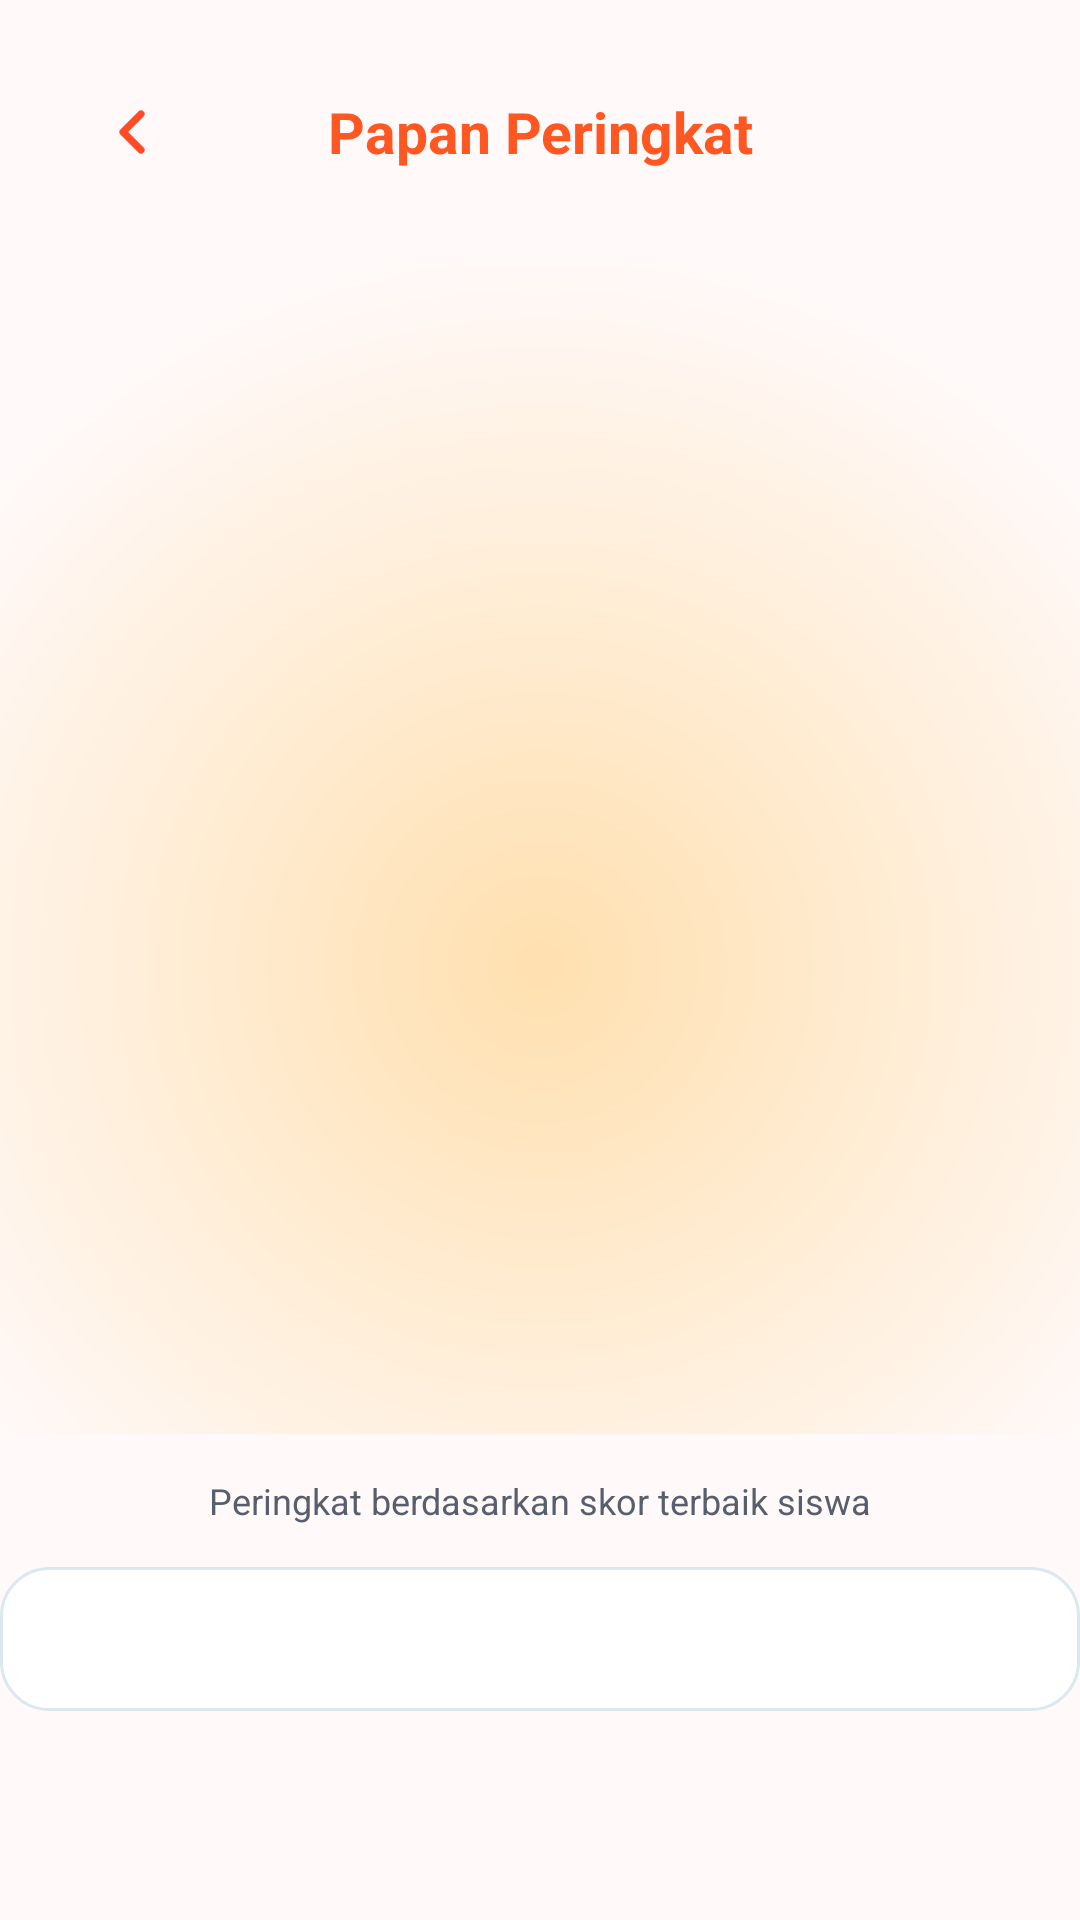

Here is an Android app screen rendered from its layout file. Give the layout XML and the strings, colors and styles it references.
<!-- AndroidManifest.xml: application theme Theme.ShotPose -->
<!-- res/layout/activity_leaderboard.xml -->
<?xml version="1.0" encoding="utf-8"?>
<ScrollView xmlns:android="http://schemas.android.com/apk/res/android" android:layout_width="match_parent" android:layout_height="match_parent" android:background="@color/app_background" android:fillViewport="true" android:fitsSystemWindows="true" android:clipToPadding="false">
 <LinearLayout android:layout_width="match_parent" android:layout_height="wrap_content" android:orientation="vertical">
  <LinearLayout android:layout_width="match_parent" android:layout_height="88dp" android:paddingHorizontal="24dp" android:gravity="center_vertical"><ImageButton android:id="@+id/btn_back" android:layout_width="40dp" android:layout_height="40dp" android:background="@drawable/bg_back_circle" android:src="@drawable/ic_back" android:contentDescription="Kembali"/><TextView android:layout_width="0dp" android:layout_height="wrap_content" android:layout_weight="1" android:gravity="center" android:text="Papan Peringkat" android:textColor="@color/primary_orange" android:textSize="19sp" android:textStyle="bold"/><Space android:layout_width="40dp" android:layout_height="1dp"/></LinearLayout>
  <LinearLayout android:id="@+id/podium" android:layout_width="match_parent" android:layout_height="wrap_content" android:paddingHorizontal="24dp" android:paddingTop="12dp" android:gravity="bottom" android:background="@drawable/bg_leaderboard_glow" android:minHeight="390dp"/>
  <TextView android:id="@+id/tv_ranking_note" android:layout_width="match_parent" android:layout_height="wrap_content" android:paddingHorizontal="24dp" android:paddingVertical="14dp" android:gravity="center" android:text="Peringkat berdasarkan skor terbaik siswa" android:textColor="@color/text_secondary" android:textSize="12sp"/>
  <LinearLayout android:id="@+id/list_content" android:layout_width="match_parent" android:layout_height="wrap_content" android:padding="24dp" android:orientation="vertical" android:background="@drawable/bg_card"/>
 </LinearLayout>
</ScrollView>
<!-- resources referenced by this layout -->
<resources>
  <color name="app_background">#FFF9F9</color>
  <color name="primary_orange">#FF5722</color>
  <color name="text_secondary">#575F6D</color>
  <!-- drawable bg_card (drawable) -->
  <?xml version="1.0" encoding="utf-8"?>
  <shape xmlns:android="http://schemas.android.com/apk/res/android">
      <solid android:color="@color/card_dark" />
      <stroke android:width="1dp" android:color="@color/border_dark" />
      <corners android:radius="16dp" />
  </shape>
  <!-- drawable bg_leaderboard_glow (drawable) -->
  <?xml version="1.0" encoding="utf-8"?>
  <shape xmlns:android="http://schemas.android.com/apk/res/android"><gradient android:type="radial" android:centerX="0.5" android:centerY="0.6" android:gradientRadius="240dp" android:startColor="#FFE0AF" android:endColor="#FFF9F9"/></shape>
  <!-- drawable ic_back (drawable) -->
  <vector xmlns:android="http://schemas.android.com/apk/res/android"
      android:width="24dp" android:height="24dp" android:viewportWidth="24" android:viewportHeight="24">
      <path android:strokeColor="#FFFF4B26" android:strokeWidth="2.4" android:strokeLineCap="round" android:strokeLineJoin="round" android:fillColor="#00000000" android:pathData="M15,6L9,12l6,6"/>
  </vector>
  <style name="Theme.ShotPose" parent="Base.Theme.ShotPose" />
  <color name="card_dark">#FFFFFF</color>
  <color name="border_dark">#D9E9EE</color>
  <style name="Base.Theme.ShotPose" parent="Theme.Material3.Light.NoActionBar">
          <item name="android:fontFamily">sans-serif</item>
          <item name="colorPrimary">@color/primary_orange</item>
          <item name="colorPrimaryVariant">@color/primary_orange_dark</item>
          <item name="colorSecondary">@color/sport_blue</item>
          <item name="colorSurface">@color/bg_surface</item>
          <item name="android:windowBackground">@color/app_background</item>
          <item name="android:navigationBarColor">@color/bg_surface</item>
          <item name="android:statusBarColor">@color/app_background</item>
          <item name="android:windowLightStatusBar">true</item>
          <item name="android:windowLightNavigationBar" tools:targetApi="o_mr1">true</item>
      </style>
  <color name="primary_orange_dark">#B53E18</color>
  <color name="sport_blue">#00A8C8</color>
  <color name="bg_surface">#FFFFFF</color>
</resources>
